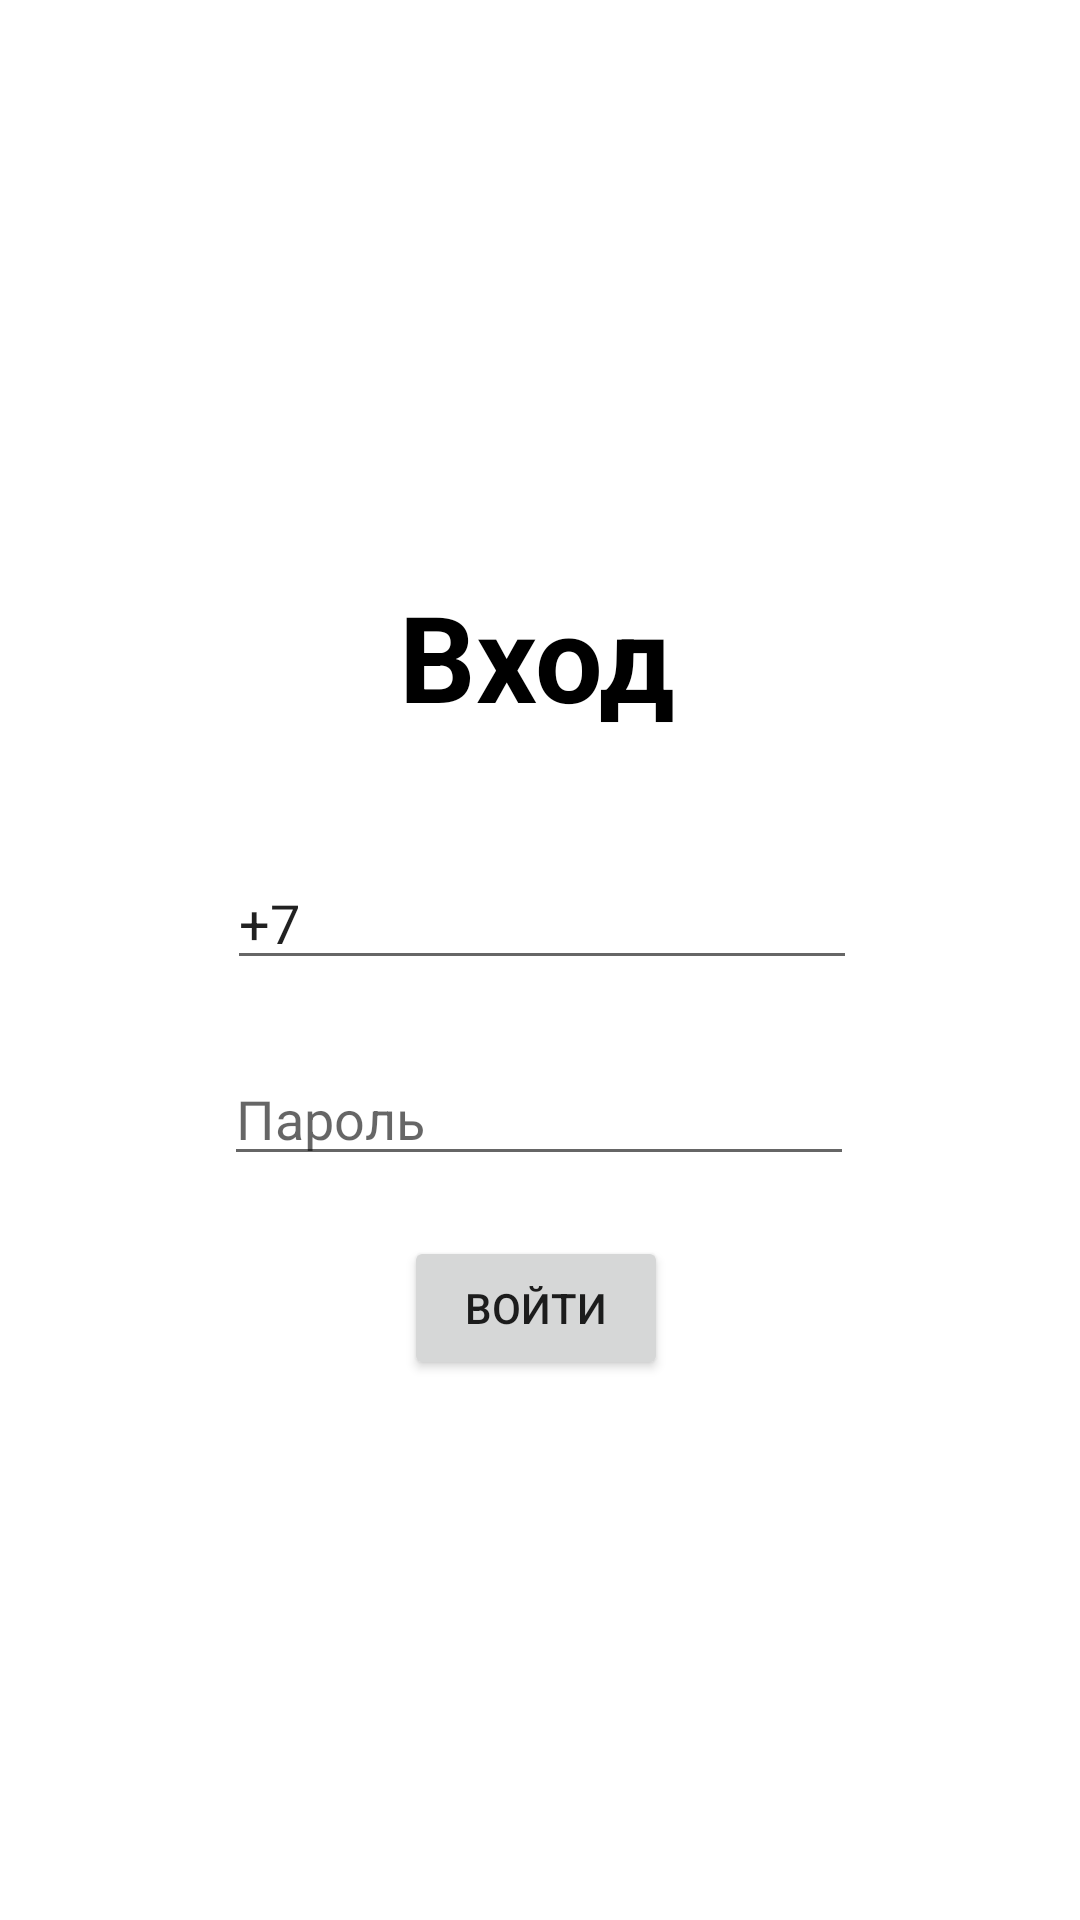

Layout XML and referenced resources for this Android screen:
<!-- AndroidManifest.xml: application theme Theme.SellersApp -->
<!-- res/layout/frament_login.xml -->
<?xml version="1.0" encoding="utf-8"?>
<androidx.constraintlayout.widget.ConstraintLayout xmlns:android="http://schemas.android.com/apk/res/android"
    xmlns:app="http://schemas.android.com/apk/res-auto"
    xmlns:tools="http://schemas.android.com/tools"
    android:layout_width="match_parent"
    android:layout_height="match_parent"
    tools:context="ru.eg.sellersapplication.presentation.ui.activities.LoginFragment">

    <TextView
        android:id="@+id/header_login"
        android:layout_width="wrap_content"
        android:layout_height="wrap_content"
        android:layout_marginTop="192dp"
        android:text="Вход"
        android:textColor="#000000"
        android:textSize="40sp"
        android:textStyle="bold"
        app:layout_constraintEnd_toEndOf="parent"
        app:layout_constraintHorizontal_bias="0.496"
        app:layout_constraintStart_toStartOf="parent"
        app:layout_constraintTop_toTopOf="parent" />

    <Button
        android:id="@+id/autentification_btn"
        android:layout_width="wrap_content"
        android:layout_height="wrap_content"
        android:layout_marginTop="20dp"
        android:text="Войти"
        app:layout_constraintEnd_toEndOf="@+id/ed_password"
        app:layout_constraintHorizontal_bias="0.491"
        app:layout_constraintStart_toStartOf="@+id/ed_password"
        app:layout_constraintTop_toBottomOf="@+id/ed_password" />

    <EditText
        android:id="@+id/ed_password"
        android:layout_width="wrap_content"
        android:layout_height="wrap_content"
        android:layout_marginTop="24dp"
        android:ems="10"
        android:hint="Пароль"
        android:inputType="textPersonName"
        app:layout_constraintEnd_toEndOf="@+id/header_login"
        app:layout_constraintHorizontal_bias="0.495"
        app:layout_constraintStart_toStartOf="@+id/header_login"
        app:layout_constraintTop_toBottomOf="@+id/ed_phoneNumber" />

    <EditText
        android:id="@+id/ed_phoneNumber"
        android:layout_width="wrap_content"
        android:layout_height="wrap_content"
        android:layout_marginTop="40dp"
        android:ems="10"
        android:hint="+78005553535"
        android:inputType="textPersonName"
        android:text="+7"
        app:layout_constraintEnd_toEndOf="@+id/header_login"
        app:layout_constraintHorizontal_bias="0.487"
        app:layout_constraintStart_toStartOf="@+id/header_login"
        app:layout_constraintTop_toBottomOf="@+id/header_login" />

</androidx.constraintlayout.widget.ConstraintLayout>
<!-- resources referenced by this layout -->
<resources>
  <style name="Theme.SellersApp" parent="Theme.MaterialComponents.DayNight.DarkActionBar">
          
          <item name="colorPrimary">@color/purple_500</item>
          <item name="colorPrimaryVariant">@color/purple_700</item>
          <item name="colorOnPrimary">@color/white</item>
          
          <item name="colorSecondary">@color/teal_200</item>
          <item name="colorSecondaryVariant">@color/teal_700</item>
          <item name="colorOnSecondary">@color/black</item>
          
          <item name="android:statusBarColor">?attr/colorPrimaryVariant</item>
          
      </style>
  <color name="purple_500">#FF6200EE</color>
  <color name="purple_700">#FF3700B3</color>
  <color name="white">#FFFFFFFF</color>
  <color name="teal_200">#FF03DAC5</color>
  <color name="teal_700">#FF018786</color>
  <color name="black">#FF000000</color>
</resources>
